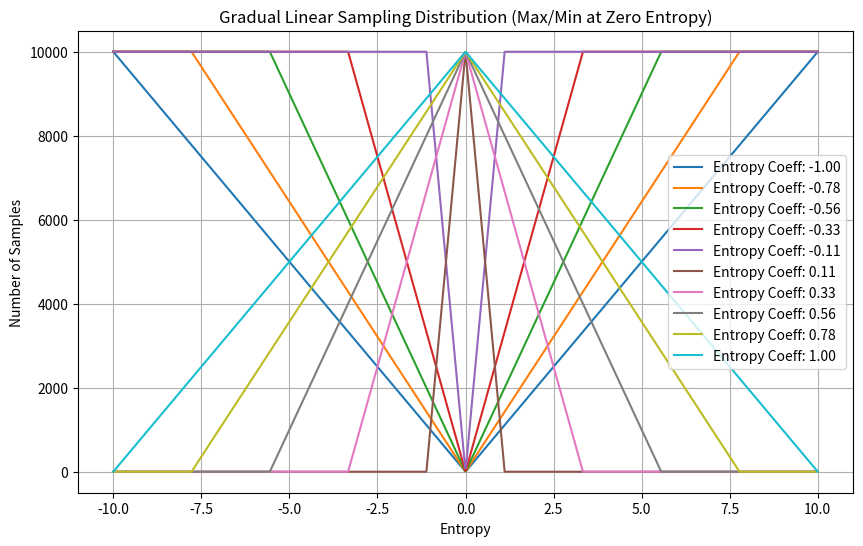

Recreate this plot in Python.
import numpy as np
import matplotlib.pyplot as plt

def compute_sampling_parameters_gradual_linear(entropy, entropy_coeff, min_samples=0, max_samples=10000):
    """
    Computes the number of samples to draw based on entropy and binary coefficient behavior,
    ensuring a more gradual slope for linear adjustment for both positive and negative coefficients.

    Args:
        entropy: Scalar or array representing the entropy of observations (unnormalized).
        entropy_coeff: Scalar in range [-1, 1], non-zero, that determines max/min behavior.
        min_samples: Minimum number of samples.
        max_samples: Maximum number of samples.

    Returns:
        Number of samples to draw.
    """
    samples_range = max_samples - min_samples

    if entropy_coeff > 0:
        # Gradual scaling with max samples at zero entropy for positive coefficients
        factor = 1 - np.abs(entropy * (1 / (abs(entropy_coeff) * 10)))  # Gradual slope adjustment
        samples = samples_range * factor
    else:
        # Gradual scaling with min samples at zero entropy for negative coefficients
        factor = np.abs(entropy * (1 / (abs(entropy_coeff) * 10)))  # Gradual slope adjustment
        samples = samples_range * factor

    # Ensure samples stay within the min and max bounds
    return np.clip(samples + min_samples, min_samples, max_samples)


# Updated parameters for the plot
entropy_values = np.linspace(-10, 10, 1000)  # Entropy range
entropy_coeff_values = np.linspace(-1, 1, 10)  # Coefficients to test
min_samples = 0
max_samples = 10000

# Plotting
plt.figure(figsize=(10, 6))
for coeff in entropy_coeff_values:
    if coeff == 0:  # Skip 0 to avoid division by zero
        continue
    samples = [compute_sampling_parameters_gradual_linear(e, coeff, min_samples, max_samples) for e in entropy_values]
    plt.plot(entropy_values, samples, label=f"Entropy Coeff: {coeff:.2f}")

plt.title("Gradual Linear Sampling Distribution (Max/Min at Zero Entropy)")
plt.xlabel("Entropy")
plt.ylabel("Number of Samples")
plt.legend()
plt.grid()
plt.show()

